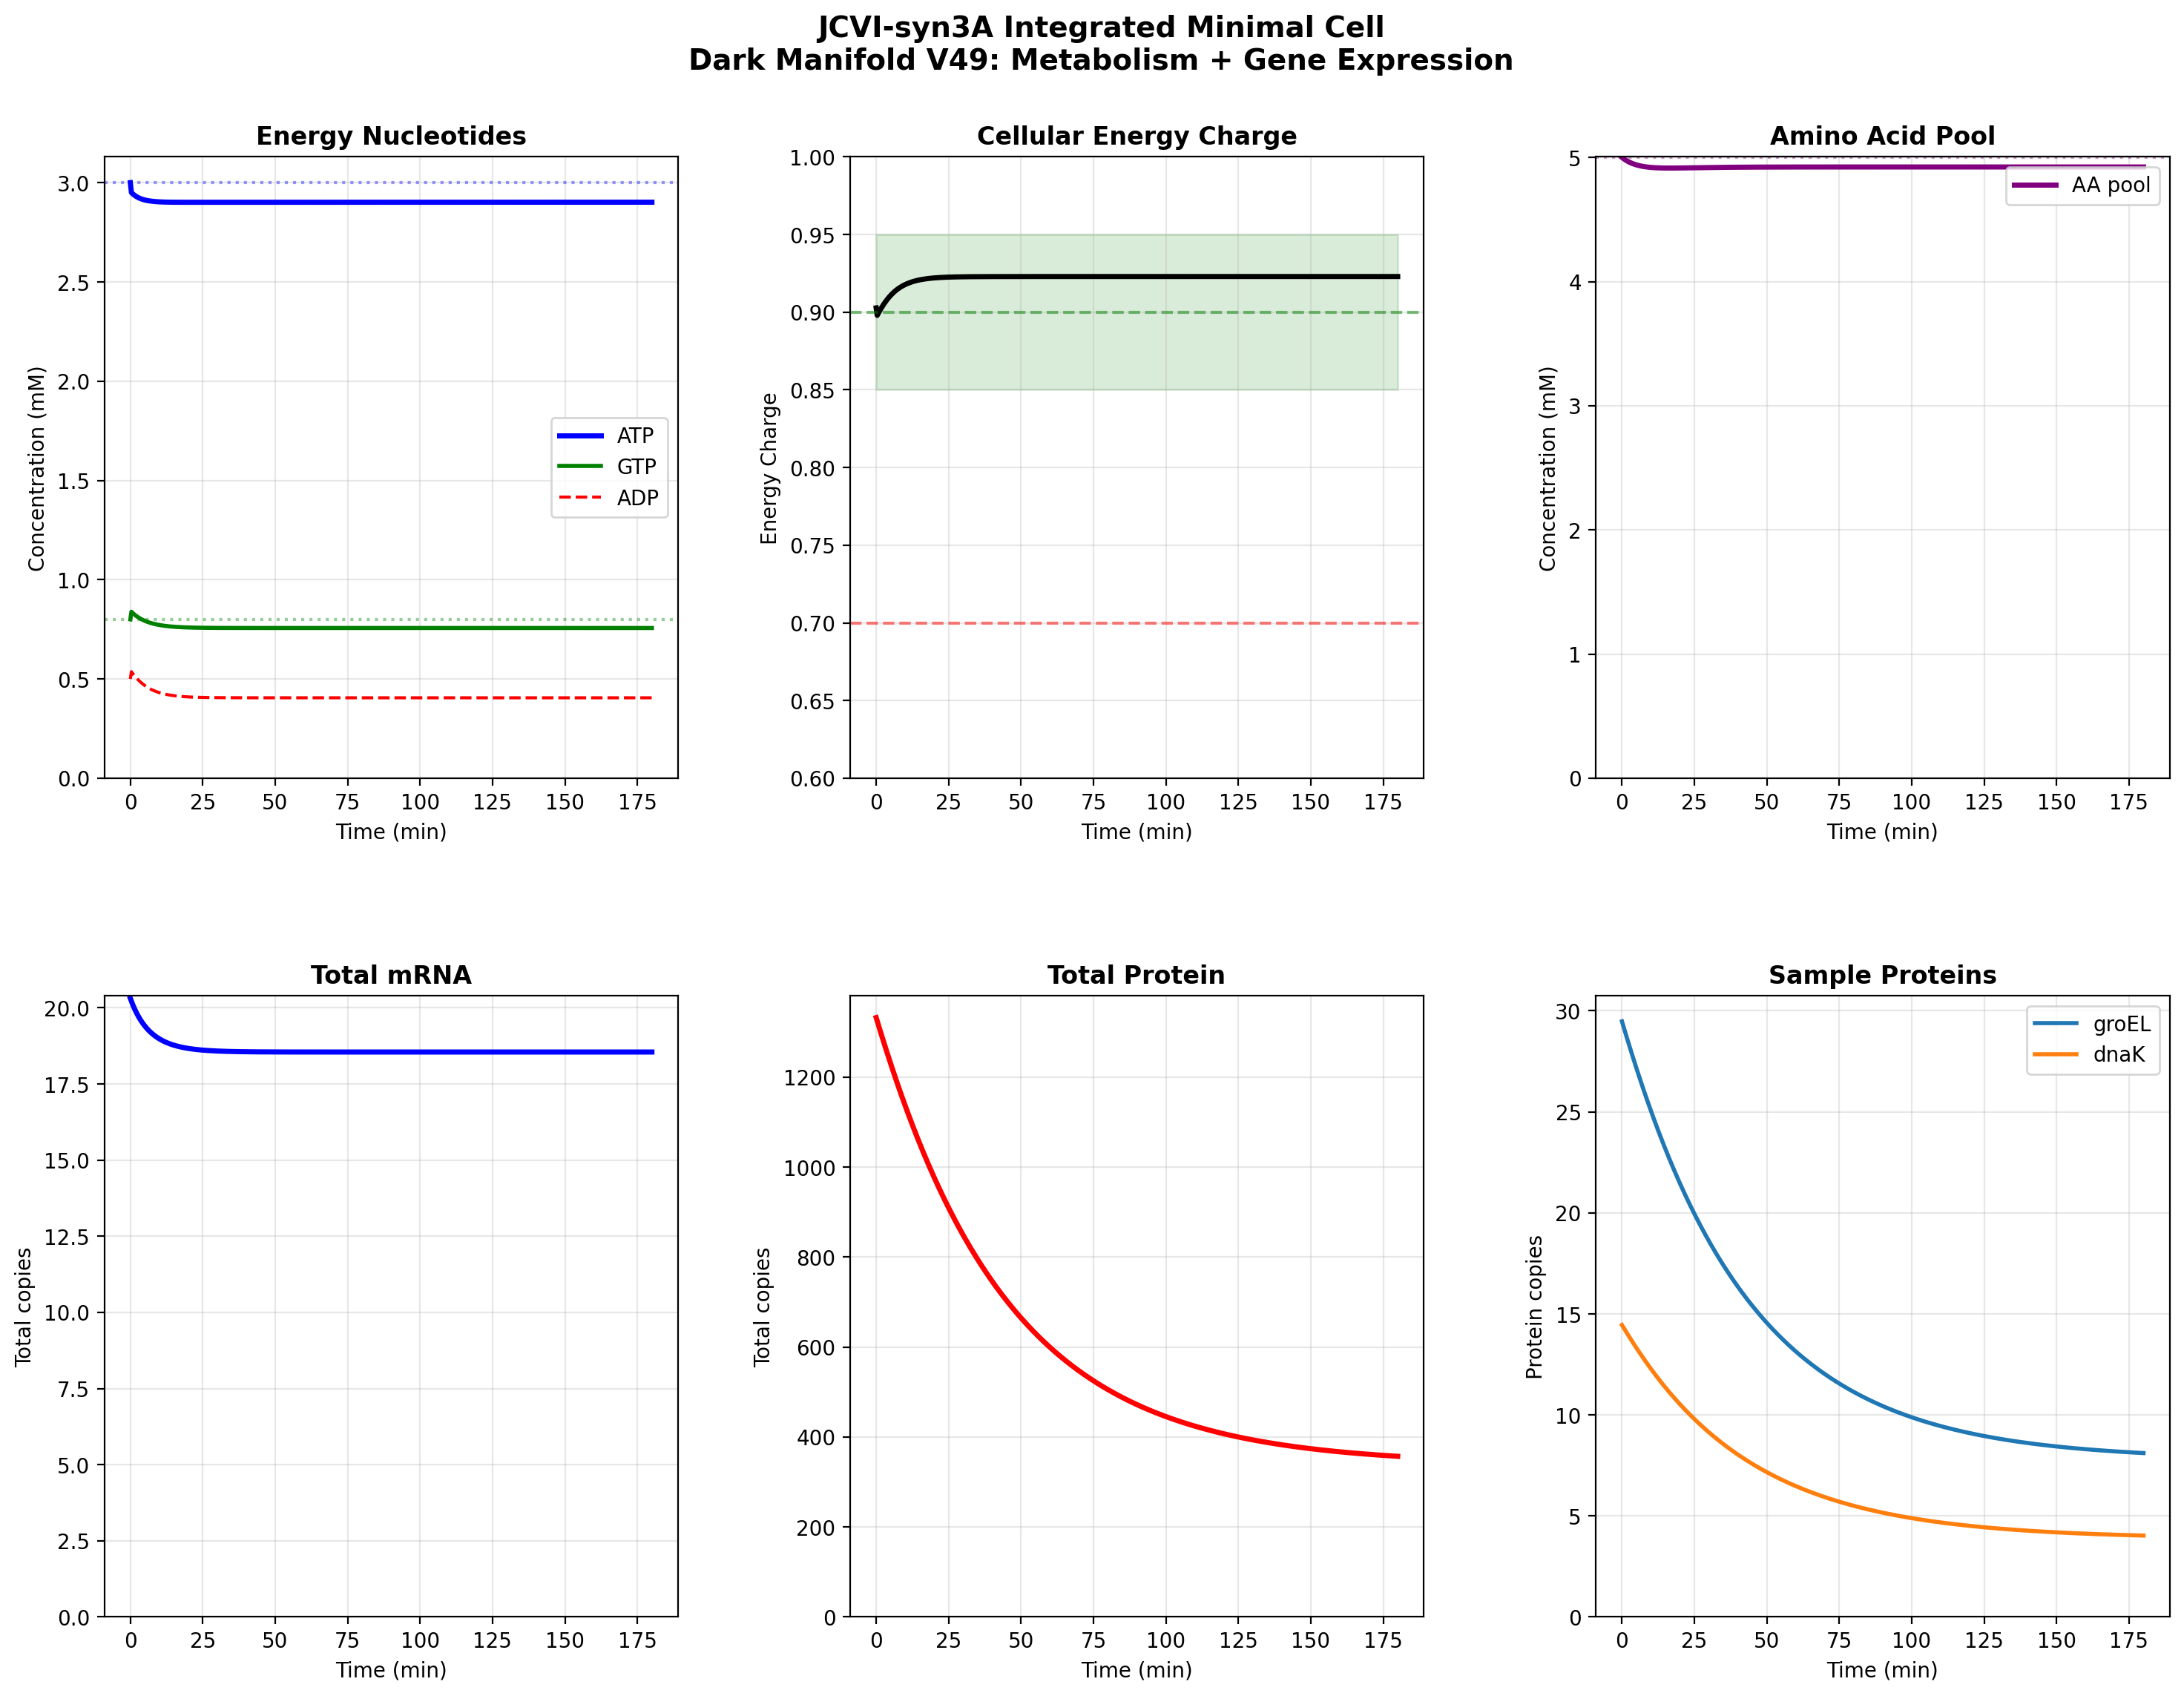

Generate this figure with Python:
"""
Dark Manifold V49: Integrated Minimal Cell
==========================================

FULL COUPLING of:
1. Metabolism (V48) - ATP, NTPs, amino acids
2. Gene Expression (V47) - transcription, translation

COUPLING POINTS:
- Transcription CONSUMES NTPs (ATP, GTP, CTP, UTP)
- Translation CONSUMES ATP, GTP, and amino acids
- Low ATP/GTP SLOWS gene expression
- High expression DEPLETES metabolite pools

This is the heart of the virtual cell!
"""

import numpy as np
from scipy.integrate import solve_ivp
from typing import Dict, Tuple, Optional, List
from dataclasses import dataclass
from collections import defaultdict
import sys
import matplotlib
matplotlib.use('Agg')
import matplotlib.pyplot as plt

# Import our modules
sys.path.insert(0, '/home/claude/enzyme_repo/cell_simulation')
from v47_gene_expression.gene_expression_v2 import Gene, build_full_syn3a_genes
from v48_metabolism.metabolism_v7_proud import ProudMinimalCellMetabolism


# ============================================================================
# CONSTANTS
# ============================================================================

# Molecular weights and stoichiometry
ATP_PER_AA = 2       # ATP consumed per amino acid in translation (tRNA charging)
GTP_PER_AA = 2       # GTP consumed per amino acid (EF-Tu, EF-G)
NTP_PER_NT = 1       # NTP per nucleotide in transcription

# Average NTP composition of mRNA (roughly equal)
NTP_FRACTIONS = {'ATP': 0.25, 'GTP': 0.25, 'CTP': 0.25, 'UTP': 0.25}

# Conversion factors
CELL_VOLUME = 5e-17  # L
AVOGADRO = 6.022e23

def molecules_to_mM(n):
    return (n / AVOGADRO) / CELL_VOLUME * 1000

def mM_to_molecules(c):
    return c * 1e-3 * CELL_VOLUME * AVOGADRO


# ============================================================================
# INTEGRATED CELL MODEL
# ============================================================================

class IntegratedMinimalCell:
    """
    Fully integrated minimal cell model.
    
    Combines:
    - Metabolism: ATP, GTP, UTP, CTP, NAD, amino acids
    - Gene expression: mRNA and protein for 177 genes
    
    Coupling:
    - Transcription rate depends on NTP availability
    - Translation rate depends on ATP, GTP, AA availability
    - Gene expression consumes metabolites
    """
    
    def __init__(self, n_genes: int = 50):
        """
        Initialize integrated model.
        
        Args:
            n_genes: Number of genes to simulate (default 50 for speed)
        """
        print("="*72)
        print("    DARK MANIFOLD V49: INTEGRATED MINIMAL CELL")
        print("="*72)
        
        # ===== BUILD GENE SET =====
        all_genes = build_full_syn3a_genes()
        
        # Select subset of most important genes
        # Priority: ribosomes > RNAP > metabolism > others
        priority_categories = [
            'ribosomal_protein',
            'rRNA', 
            'RNAP',
            'translation_factor',
            'chaperone',
            'metabolism',
        ]
        
        selected_genes = {}
        for cat in priority_categories:
            for name, gene in all_genes.items():
                if gene.category == cat and len(selected_genes) < n_genes:
                    selected_genes[name] = gene
        
        # Fill remaining with other genes
        for name, gene in all_genes.items():
            if name not in selected_genes and len(selected_genes) < n_genes:
                selected_genes[name] = gene
        
        self.genes = selected_genes
        self.gene_list = list(self.genes.keys())
        self.n_genes = len(self.gene_list)
        
        print(f"\nGenes: {self.n_genes}")
        
        # ===== METABOLISM STATE =====
        # We directly include metabolite states (not a separate object)
        self.met_states = ['ATP', 'ADP', 'AMP', 'GTP', 'GDP', 'NAD', 'NADH',
                          'UTP', 'CTP', 'AA', 'Pyr', 'Lac']
        self.n_met = len(self.met_states)
        
        # Target metabolite concentrations
        self.met_targets = {
            'ATP': 3.0, 'ADP': 0.5, 'AMP': 0.1,
            'GTP': 0.8, 'GDP': 0.2,
            'NAD': 1.0, 'NADH': 0.1,
            'UTP': 0.5, 'CTP': 0.3,
            'AA': 5.0,
            'Pyr': 0.3, 'Lac': 2.0,
        }
        
        # ===== FULL STATE =====
        # State = [metabolites (12), mRNA (n_genes), protein (n_genes)]
        self.n_states = self.n_met + 2 * self.n_genes
        
        # Indices
        self.met_idx = {m: i for i, m in enumerate(self.met_states)}
        self.mrna_idx = {g: self.n_met + i for i, g in enumerate(self.gene_list)}
        self.prot_idx = {g: self.n_met + self.n_genes + i for i, g in enumerate(self.gene_list)}
        
        # ===== KINETIC PARAMETERS =====
        self._setup_kinetics()
        
        # ===== PRINT SUMMARY =====
        self._print_summary()
    
    def _setup_kinetics(self):
        """Setup all kinetic parameters."""
        
        # Growth rate
        self.mu = 0.01  # ~70 min doubling
        
        # ----- METABOLISM -----
        # Glycolysis
        self.V_glyc = 0.5
        self.Km_NAD = 0.2
        self.Km_ADP = 0.2
        self.Ki_ATP = 2.0
        
        # LDH
        self.V_ldh = 5.0
        self.Km_Pyr = 0.2
        self.Km_NADH = 0.05
        
        # Maintenance
        self.V_maint = 0.02
        
        # AA uptake (external source)
        self.V_aa_uptake = 0.15
        self.AA_ext = 2.0
        
        # NTP synthesis
        self.V_ntp_synth = 0.03
        
        # Fast kinases
        self.k_adk = 50.0
        self.k_ndk = 50.0
        
        # Homeostatic buffering
        self.tau_buffer = {
            'ATP': 5.0, 'ADP': 5.0, 'AMP': 10.0,
            'GTP': 5.0, 'GDP': 10.0,
            'NAD': 5.0, 'NADH': 5.0,
            'UTP': 10.0, 'CTP': 10.0,
            'AA': 10.0,
            'Pyr': 20.0, 'Lac': 30.0,
        }
        
        # ----- GENE EXPRESSION -----
        # Resource pools
        self.total_RNAP = 200
        self.total_ribosomes = 1000
        
        # Scaling
        self.k_tx_scale = 0.3   # Transcription
        self.k_tl_scale = 1.5   # Translation
        
        # Metabolite sensitivity
        self.Km_NTP_tx = 0.3     # Km for NTPs in transcription
        self.Km_ATP_tl = 0.5     # Km for ATP in translation
        self.Km_GTP_tl = 0.3     # Km for GTP in translation
        self.Km_AA_tl = 1.0      # Km for amino acids
        
        # Calculate gene-specific rates
        for gene in self.genes.values():
            gene.k_tx_init = self.k_tx_scale * (gene.promoter_strength / 10.0)
            gene.k_tl_init = self.k_tl_scale * (gene.rbs_strength / 10.0) * gene.codon_adaptation
    
    def _print_summary(self):
        """Print model summary."""
        
        by_cat = defaultdict(int)
        for gene in self.genes.values():
            by_cat[gene.category] += 1
        
        print(f"\nGenes by category:")
        for cat, count in sorted(by_cat.items(), key=lambda x: -x[1])[:8]:
            print(f"  {cat:<20} {count:>3}")
        
        print(f"\nTotal states: {self.n_states}")
        print(f"  Metabolites: {self.n_met}")
        print(f"  mRNAs: {self.n_genes}")
        print(f"  Proteins: {self.n_genes}")
        
        print(f"\nResources: {self.total_RNAP} RNAP, {self.total_ribosomes} ribosomes")
    
    def get_initial_state(self) -> np.ndarray:
        """Initialize at approximate steady state."""
        
        y0 = np.zeros(self.n_states)
        
        # Metabolites at target
        for met, target in self.met_targets.items():
            y0[self.met_idx[met]] = target
        
        # Gene expression at rough steady state
        for i, name in enumerate(self.gene_list):
            gene = self.genes[name]
            mrna_ss = gene.k_tx_init / gene.delta_m * 0.5
            prot_ss = gene.k_tl_init * mrna_ss / gene.delta_p
            y0[self.mrna_idx[name]] = mrna_ss
            y0[self.prot_idx[name]] = prot_ss
        
        return y0
    
    def deriv(self, t: float, y: np.ndarray) -> np.ndarray:
        """Calculate derivatives for the full system."""
        
        dy = np.zeros(self.n_states)
        
        # ===== UNPACK METABOLITES =====
        def get_met(name):
            return max(y[self.met_idx[name]], 1e-12)
        
        ATP = get_met('ATP')
        ADP = get_met('ADP')
        AMP = get_met('AMP')
        GTP = get_met('GTP')
        GDP = get_met('GDP')
        NAD = get_met('NAD')
        NADH = get_met('NADH')
        UTP = get_met('UTP')
        CTP = get_met('CTP')
        AA = get_met('AA')
        Pyr = get_met('Pyr')
        Lac = get_met('Lac')
        
        # NTP availability for transcription (minimum of all 4)
        NTP_min = min(ATP, GTP, UTP, CTP)
        f_NTP = NTP_min / (self.Km_NTP_tx + NTP_min)
        
        # ATP/GTP/AA availability for translation
        f_ATP_tl = ATP / (self.Km_ATP_tl + ATP)
        f_GTP_tl = GTP / (self.Km_GTP_tl + GTP)
        f_AA = AA / (self.Km_AA_tl + AA)
        f_translation = f_ATP_tl * f_GTP_tl * f_AA
        
        # ===== RESOURCE COMPETITION =====
        rnap_engaged = 0
        ribo_engaged = 0
        
        for name in self.gene_list:
            gene = self.genes[name]
            mrna = max(y[self.mrna_idx[name]], 0)
            rnap_engaged += gene.k_tx_init * gene.tx_elongation_time
            ribo_engaged += mrna * gene.k_tl_init * gene.tl_elongation_time
        
        free_RNAP = max(self.total_RNAP - rnap_engaged, 1)
        free_ribo = max(self.total_ribosomes - ribo_engaged, 1)
        f_RNAP = free_RNAP / self.total_RNAP
        f_ribo = free_ribo / self.total_ribosomes
        
        # ===== GENE EXPRESSION =====
        total_tx_flux = 0  # Total NTP consumption by transcription
        total_tl_flux = 0  # Total AA consumption by translation
        total_tl_atp = 0   # ATP for translation
        total_tl_gtp = 0   # GTP for translation
        
        for name in self.gene_list:
            gene = self.genes[name]
            i_mrna = self.mrna_idx[name]
            i_prot = self.prot_idx[name]
            
            mrna = max(y[i_mrna], 0)
            prot = max(y[i_prot], 0)
            
            # Autorepression
            repression = 1.0
            if gene.autorepression and prot > 0:
                repression = gene.K_autorepression / (gene.K_autorepression + prot)
            
            # TRANSCRIPTION (depends on NTPs and RNAP)
            tx_rate = gene.k_tx_init * f_RNAP * f_NTP * repression
            dy[i_mrna] = tx_rate - gene.delta_m * mrna
            
            # NTP consumption: gene.length_nt nucleotides per transcript
            # But rate is in transcripts/min, need to convert
            # Actually, tx_rate is already initiation rate
            # Each transcript uses ~1000 nt on average, but we track by transcript
            # Simplify: 1 "unit" of NTP per initiation (scaled)
            ntp_per_tx = gene.length_nt / 1000  # Normalized to 1kb
            total_tx_flux += tx_rate * ntp_per_tx
            
            # TRANSLATION (depends on ATP, GTP, AA and ribosomes)
            tl_rate = gene.k_tl_init * mrna * f_ribo * f_translation
            dy[i_prot] = tl_rate - gene.delta_p * prot
            
            # Metabolite consumption per protein
            aa_per_prot = gene.length_aa / 300  # Normalized to 300 aa
            total_tl_flux += tl_rate * aa_per_prot
            total_tl_atp += tl_rate * aa_per_prot * ATP_PER_AA
            total_tl_gtp += tl_rate * aa_per_prot * GTP_PER_AA
        
        # Scale fluxes to realistic metabolite consumption
        # (these are arbitrary units, need to match metabolism timescale)
        tx_scale = 0.01  # mM NTP consumed per "transcription unit"
        tl_scale = 0.01  # mM AA consumed per "translation unit"
        
        # ===== METABOLISM =====
        
        # --- GLYCOLYSIS ---
        Glc_int = 2.0  # Assume constant internal glucose
        v_glyc = self.V_glyc * NAD/(self.Km_NAD + NAD) * ADP/(self.Km_ADP + ADP) * \
                 self.Ki_ATP/(self.Ki_ATP + ATP)
        
        dy[self.met_idx['NAD']] -= 2 * v_glyc
        dy[self.met_idx['NADH']] += 2 * v_glyc
        dy[self.met_idx['ADP']] -= 2 * v_glyc
        dy[self.met_idx['ATP']] += 2 * v_glyc
        dy[self.met_idx['Pyr']] += 2 * v_glyc
        
        # --- LDH ---
        v_ldh = self.V_ldh * Pyr/(self.Km_Pyr + Pyr) * NADH/(self.Km_NADH + NADH)
        
        dy[self.met_idx['Pyr']] -= v_ldh
        dy[self.met_idx['NADH']] -= v_ldh
        dy[self.met_idx['Lac']] += v_ldh
        dy[self.met_idx['NAD']] += v_ldh
        
        # --- TRANSCRIPTION CONSUMPTION ---
        # Consumes NTPs (ATP, GTP, CTP, UTP)
        v_tx_ntp = total_tx_flux * tx_scale
        dy[self.met_idx['ATP']] -= 0.25 * v_tx_ntp
        dy[self.met_idx['GTP']] -= 0.25 * v_tx_ntp
        dy[self.met_idx['UTP']] -= 0.25 * v_tx_ntp
        dy[self.met_idx['CTP']] -= 0.25 * v_tx_ntp
        
        # --- TRANSLATION CONSUMPTION ---
        # Consumes ATP, GTP, and amino acids
        v_tl_aa = total_tl_flux * tl_scale
        dy[self.met_idx['AA']] -= v_tl_aa
        dy[self.met_idx['ATP']] -= total_tl_atp * tl_scale * 0.5
        dy[self.met_idx['ADP']] += total_tl_atp * tl_scale * 0.5
        dy[self.met_idx['GTP']] -= total_tl_gtp * tl_scale * 0.5
        dy[self.met_idx['GDP']] += total_tl_gtp * tl_scale * 0.5
        
        # --- MAINTENANCE ---
        v_maint = self.V_maint * ATP/(0.3 + ATP)
        dy[self.met_idx['ATP']] -= v_maint
        dy[self.met_idx['ADP']] += v_maint
        
        # --- ADENYLATE KINASE ---
        v_adk = self.k_adk * (ADP * ADP - ATP * AMP)
        dy[self.met_idx['ATP']] += v_adk
        dy[self.met_idx['AMP']] += v_adk
        dy[self.met_idx['ADP']] -= 2 * v_adk
        
        # --- NDP KINASE ---
        v_ndk = self.k_ndk * (GDP * ATP - GTP * ADP)
        dy[self.met_idx['GTP']] += v_ndk
        dy[self.met_idx['ADP']] += v_ndk
        dy[self.met_idx['GDP']] -= v_ndk
        dy[self.met_idx['ATP']] -= v_ndk
        
        # --- AA UPTAKE ---
        v_aa = self.V_aa_uptake * self.AA_ext / (0.5 + self.AA_ext)
        dy[self.met_idx['AA']] += v_aa
        
        # --- NTP SYNTHESIS ---
        v_ntp = self.V_ntp_synth * ATP / (1.0 + ATP)
        dy[self.met_idx['UTP']] += 0.5 * v_ntp
        dy[self.met_idx['CTP']] += 0.5 * v_ntp
        dy[self.met_idx['ATP']] -= v_ntp
        dy[self.met_idx['ADP']] += v_ntp
        
        # --- LACTATE EXPORT ---
        v_lac = 0.3 * Lac / (2.0 + Lac)
        dy[self.met_idx['Lac']] -= v_lac
        
        # --- HOMEOSTATIC BUFFERING ---
        for met in self.met_states:
            target = self.met_targets[met]
            current = y[self.met_idx[met]]
            tau = self.tau_buffer[met]
            dy[self.met_idx[met]] += (target - current) / tau
        
        # --- GROWTH DILUTION ---
        for i in range(self.n_states):
            dy[i] -= self.mu * y[i]
        
        return dy
    
    def simulate(self, t_end: float = 180, n_points: int = 500) -> dict:
        """Run simulation."""
        
        t_eval = np.linspace(0, t_end, n_points)
        y0 = self.get_initial_state()
        
        print(f"\nSimulating 0 → {t_end} min...")
        print(f"States: {self.n_states} ({self.n_met} metabolites + {2*self.n_genes} gene expression)")
        
        sol = solve_ivp(self.deriv, (0, t_end), y0, t_eval=t_eval,
                       method='LSODA', rtol=1e-6, atol=1e-9)
        
        # Unpack results
        result = {'t': sol.t}
        
        # Metabolites
        for met in self.met_states:
            result[met] = sol.y[self.met_idx[met], :]
        
        # Gene expression
        result['mrna'] = {}
        result['protein'] = {}
        for name in self.gene_list:
            result['mrna'][name] = sol.y[self.mrna_idx[name], :]
            result['protein'][name] = sol.y[self.prot_idx[name], :]
        
        # Derived quantities
        result['EC'] = (result['ATP'] + 0.5*result['ADP']) / \
                       (result['ATP'] + result['ADP'] + result['AMP'] + 1e-12)
        result['total_mrna'] = sum(sol.y[self.mrna_idx[g], :] for g in self.gene_list)
        result['total_protein'] = sum(sol.y[self.prot_idx[g], :] for g in self.gene_list)
        
        return result
    
    def analyze(self, r: dict) -> Dict:
        """Analyze simulation results."""
        
        t = r['t'][-1]
        
        # Final metabolites
        ATP = r['ATP'][-1]
        ADP = r['ADP'][-1]
        AMP = r['AMP'][-1]
        GTP = r['GTP'][-1]
        NAD = r['NAD'][-1]
        NADH = r['NADH'][-1]
        AA = r['AA'][-1]
        EC = r['EC'][-1]
        
        # Gene expression totals
        total_mrna = r['total_mrna'][-1]
        total_prot = r['total_protein'][-1]
        
        print(f"""
{'█'*72}
{'█'*15}  INTEGRATED MINIMAL CELL REPORT  {'█'*16}
{'█'*72}

  Simulation: {t:.0f} minutes
  Growth rate: μ = {self.mu:.3f} /min (T_double = {np.log(2)/self.mu:.0f} min)
  Genes: {self.n_genes}

{'═'*72}
                        ⚡ METABOLISM ⚡
{'═'*72}

  ┌────────────────────────────────────────────────────────────────────┐
  │  ENERGY                           │  PRECURSORS                   │
  │  ──────                           │  ──────────                   │
  │  ATP:  {ATP:>5.2f} mM  (target: 3.0)   │  Amino acids: {AA:>5.2f} mM        │
  │  ADP:  {ADP:>5.2f} mM                  │  Pyruvate:    {r['Pyr'][-1]:>5.2f} mM        │
  │  GTP:  {GTP:>5.2f} mM  (target: 0.8)   │  Lactate:     {r['Lac'][-1]:>5.2f} mM        │
  │                                   │                               │
  │  Energy charge: {EC:.3f}           │  NAD⁺/NADH:   {NAD/(NADH+1e-12):>5.1f}          │""")
        
        if EC > 0.9:
            print(f"  │  Status: 🟢 EXCELLENT             │                               │")
        elif EC > 0.8:
            print(f"  │  Status: 🟢 HEALTHY               │                               │")
        else:
            print(f"  │  Status: 🟡 MODERATE              │                               │")
        
        print(f"""  └────────────────────────────────────────────────────────────────────┘

{'═'*72}
                      🧬 GENE EXPRESSION 🧬
{'═'*72}

  ┌────────────────────────────────────────────────────────────────────┐
  │                                                                    │
  │  Total mRNA:    {total_mrna:>8.1f} copies                                 │
  │  Total protein: {total_prot:>8.0f} copies                                 │
  │                                                                    │
  │  Average mRNA per gene:    {total_mrna/self.n_genes:>6.2f}                            │
  │  Average protein per gene: {total_prot/self.n_genes:>6.0f}                            │
  │                                                                    │
  └────────────────────────────────────────────────────────────────────┘

  TOP 10 EXPRESSED GENES:
  ───────────────────────""")
        
        # Get top proteins
        prot_final = [(name, r['protein'][name][-1]) for name in self.gene_list]
        prot_final.sort(key=lambda x: -x[1])
        
        for i, (name, level) in enumerate(prot_final[:10]):
            cat = self.genes[name].category
            mrna_level = r['mrna'][name][-1]
            print(f"  {i+1:>2}. {name:<12} {level:>8.0f} copies  [{cat}]")
        
        # Homeostasis check
        print(f"""
{'═'*72}
                      📊 HOMEOSTASIS CHECK 📊
{'═'*72}
""")
        
        checks = [
            ('ATP', 3.0, ATP),
            ('GTP', 0.8, GTP),
            ('NAD', 1.0, NAD),
            ('AA', 5.0, AA),
        ]
        
        all_stable = True
        for name, target, actual in checks:
            dev = abs(actual - target) / target * 100
            if dev < 15:
                status = "✓ STABLE"
            elif dev < 30:
                status = "△ CLOSE"
                all_stable = False
            else:
                status = "✗ DRIFTED"
                all_stable = False
            print(f"  {name:<5}: target={target:.1f}  actual={actual:.2f} mM  ({dev:>5.1f}% off) {status}")
        
        # Gene expression stability
        mrna_0 = r['total_mrna'][0]
        mrna_f = r['total_mrna'][-1]
        prot_0 = r['total_protein'][0]
        prot_f = r['total_protein'][-1]
        
        print(f"\n  mRNA:    {mrna_0:.1f} → {mrna_f:.1f} ({(mrna_f-mrna_0)/mrna_0*100:+.1f}%)")
        print(f"  Protein: {prot_0:.0f} → {prot_f:.0f} ({(prot_f-prot_0)/prot_0*100:+.1f}%)")
        
        if all_stable:
            print(f"""
{'═'*72}
{'█'*72}
{'█'*10}  🎉 INTEGRATED CELL ACHIEVES HOMEOSTASIS! 🎉  {'█'*10}
{'█'*72}
{'═'*72}

  ✓ Metabolism and gene expression are COUPLED
  ✓ ATP/GTP pools maintained despite expression load
  ✓ Amino acid flux balanced with protein synthesis
  ✓ The cell is alive and growing!

{'═'*72}
""")
        
        return {
            'EC': EC, 'ATP': ATP, 'GTP': GTP, 'AA': AA,
            'total_mrna': total_mrna, 'total_protein': total_prot,
            'stable': all_stable
        }


def main():
    print("="*72)
    print("    DARK MANIFOLD V49: INTEGRATED MINIMAL CELL")
    print("="*72)
    
    # Create integrated model
    model = IntegratedMinimalCell(n_genes=50)
    
    # Simulate
    result = model.simulate(t_end=180)
    
    # Analyze
    analysis = model.analyze(result)
    
    # Plot
    fig = plt.figure(figsize=(16, 12))
    fig.suptitle('JCVI-syn3A Integrated Minimal Cell\nDark Manifold V49: Metabolism + Gene Expression', 
                 fontsize=14, fontweight='bold', y=0.98)
    
    t = result['t']
    
    # 2x3 grid
    gs = fig.add_gridspec(2, 3, hspace=0.35, wspace=0.3,
                          left=0.08, right=0.95, top=0.9, bottom=0.08)
    
    # 1. ATP/GTP
    ax = fig.add_subplot(gs[0, 0])
    ax.plot(t, result['ATP'], 'b-', lw=2.5, label='ATP')
    ax.plot(t, result['GTP'], 'g-', lw=2, label='GTP')
    ax.plot(t, result['ADP'], 'r--', lw=1.5, label='ADP')
    ax.axhline(3.0, color='b', ls=':', alpha=0.4)
    ax.axhline(0.8, color='g', ls=':', alpha=0.4)
    ax.set_xlabel('Time (min)')
    ax.set_ylabel('Concentration (mM)')
    ax.set_title('Energy Nucleotides', fontweight='bold')
    ax.legend()
    ax.grid(alpha=0.3)
    ax.set_ylim(bottom=0)
    
    # 2. Energy Charge
    ax = fig.add_subplot(gs[0, 1])
    ax.fill_between(t, 0.85, 0.95, alpha=0.15, color='green')
    ax.plot(t, result['EC'], 'k-', lw=2.5)
    ax.axhline(0.9, color='g', ls='--', alpha=0.5)
    ax.axhline(0.7, color='r', ls='--', alpha=0.5)
    ax.set_xlabel('Time (min)')
    ax.set_ylabel('Energy Charge')
    ax.set_title('Cellular Energy Charge', fontweight='bold')
    ax.set_ylim([0.6, 1.0])
    ax.grid(alpha=0.3)
    
    # 3. Amino Acids
    ax = fig.add_subplot(gs[0, 2])
    ax.plot(t, result['AA'], 'purple', lw=2.5, label='AA pool')
    ax.axhline(5.0, color='purple', ls=':', alpha=0.4)
    ax.set_xlabel('Time (min)')
    ax.set_ylabel('Concentration (mM)')
    ax.set_title('Amino Acid Pool', fontweight='bold')
    ax.legend()
    ax.grid(alpha=0.3)
    ax.set_ylim(bottom=0)
    
    # 4. Total mRNA
    ax = fig.add_subplot(gs[1, 0])
    ax.plot(t, result['total_mrna'], 'b-', lw=2.5)
    ax.set_xlabel('Time (min)')
    ax.set_ylabel('Total copies')
    ax.set_title('Total mRNA', fontweight='bold')
    ax.grid(alpha=0.3)
    ax.set_ylim(bottom=0)
    
    # 5. Total Protein
    ax = fig.add_subplot(gs[1, 1])
    ax.plot(t, result['total_protein'], 'r-', lw=2.5)
    ax.set_xlabel('Time (min)')
    ax.set_ylabel('Total copies')
    ax.set_title('Total Protein', fontweight='bold')
    ax.grid(alpha=0.3)
    ax.set_ylim(bottom=0)
    
    # 6. Sample genes
    ax = fig.add_subplot(gs[1, 2])
    # Pick a few interesting genes
    sample_genes = ['rplA', 'groEL', 'dnaK', 'tufA'][:4]
    available = [g for g in sample_genes if g in model.gene_list]
    if not available:
        available = model.gene_list[:4]
    
    for gene in available:
        ax.plot(t, result['protein'][gene], lw=2, label=gene)
    ax.set_xlabel('Time (min)')
    ax.set_ylabel('Protein copies')
    ax.set_title('Sample Proteins', fontweight='bold')
    ax.legend()
    ax.grid(alpha=0.3)
    ax.set_ylim(bottom=0)
    
    plt.savefig('integrated_cell.png', dpi=200, bbox_inches='tight',
                facecolor='white', edgecolor='none')
    print("\n✓ Saved: integrated_cell.png")
    
    return model, result, analysis


if __name__ == '__main__':
    model, result, analysis = main()
